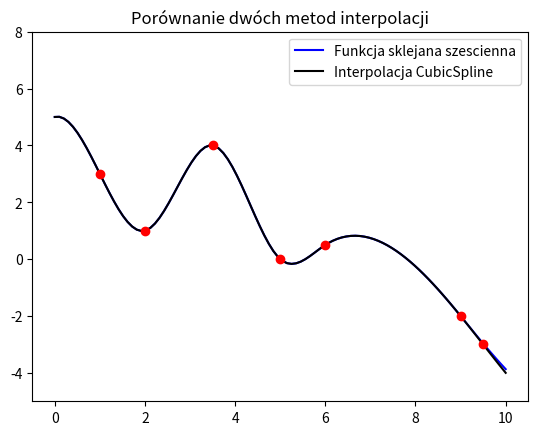

Reproduce this figure in Python.
# -*- coding: utf-8 -*-
"""
Created on Thu Nov 30 19:22:47 2023

[redacted]
"""

import numpy
from scipy.interpolate import CubicSpline
import matplotlib.pyplot as plt


x = numpy.linspace(0.0, 10.0, 100)
data = numpy.array([[1.0,3.0], [2.0,1.0], [3.5,4.0], [5.0,0.0], [6.0,0.5], [9.0,-2.0], [9.5,-3.0]])
iksy = [1.0, 2.0, 3.5, 5.0, 6.0, 9.0, 9.5]
igreki = [3.0, 1.0, 4.0, 0.0, 0.5, -2.0, -3.0]
n = data.shape[0]-1

def Funkcja_szescienna(x,data):
    #obliczanie h
    h = numpy.zeros(n)
    for i in range(n):
        h[i] = (data[i+1,0] - data[i,0])
    
    #obliczanie b
    b = numpy.zeros(n)   
    for i in range(n):
        b[i] = 6/h[i]*(data[i+1,1]-data[i,1])
    
    #obliczanie u
    u = numpy.zeros(n-1)
    u[0] = 2*(h[0]+h[1])
    for i in range(2,n):
            u[i-1] += (2*(h[i-1]+h[i])) - ((h[i-1]**2)/u[i-2])  
    
    #obliczanie v
    v = numpy.zeros(n-1)
    v[0] = b[1]-b[0]
    for i in range(2,n):
        v[i-1] += b[i]-b[i-1] - (h[i-1]*(v[i-2]/u[i-2]))
      
    #obliczanie z
    z = numpy.zeros(n+1)
    i = n
    while i > -1:
        if i == n:
            pass
        if i > 0 and i < n:
            z[i] = (v[i-1] - (h[i]*z[i+1]))/u[i-1]
        if i == 0:
            pass
        
        i -=1
    
    #obliczanie a
    A = numpy.zeros(n) 
    for i in range(n):
        A[i] += (1/(6*h[i])) * (z[i+1] - z[i])
    
    #oblilczanie B
    B = numpy.zeros(n)
    for i in range(n-1):
        if z[i] == 0:
            B[i] = z[i]
        else:
            B[i] = z[i]/2
        
    #obliczanie C
    C = numpy.zeros(n)  
    for i in range(n):
        C[i] += (((-1*h[i])/6)*(z[i+1]+ (2*z[i]))) + ((1/(h[i]) * (data[i+1,1]-data[i,1])))
    
    
    
    s_linear = numpy.zeros(x.shape[0])
    
    for i in range(n):
        if i == 0:
            s_linear += (data[0,1] + (x-data[0,0])*(C[0] + ((x - data[0,0])*(B[0] +((x-data[0,0])*A[0]) )))) * (x<=data[i+1,0])
        elif i == n-1:
            s_linear += (data[i,1] + (x-data[i,0])*(C[i] + ((x - data[i,0])*(B[i] +((x-data[i,0])*A[i]) )))) * (x > data[i,0])
        else:
            s_linear += (data[i,1] + (x-data[i,0])*(C[i] + ((x - data[i,0])*(B[i] +((x-data[i,0])*A[i]) )))) * (x<=data[i+1,0]) * (x > data[i,0])
    
    return s_linear

cs = CubicSpline(iksy,igreki, bc_type='natural')
y = cs(x)
fig2 = plt.figure()
axes2 = fig2.add_subplot(1,1,1)
axes2.plot(x, Funkcja_szescienna(x,data), 'b', label='Funkcja sklejana szescienna')
axes2.plot(x, y, 'k', label='Interpolacja CubicSpline')
axes2.set_title('Porównanie dwóch metod interpolacji')
axes2.plot(data[:,0], data[:,1], 'ro')
axes2.legend(loc=1)
axes2.set_ylim([-5.0,8.0])
plt.show()

'''
Wykresy te się nie pokrywają. Wynika to z faktu, że wyjsciowym parametrem funkcji CubicSpline jest
bc_type = ‘not-a-knot’. W ustawieniu tym funkcje z pierwszego i drugiego segmentu są tym samym wielomianem,
co powoduje różnicę - w programie napisanym przeze mnie takiego założenia nie ma. Gdyby bc_type zmienić na 
'natural', wykresy by się pokrywały.                                                                                                                                     
'''
